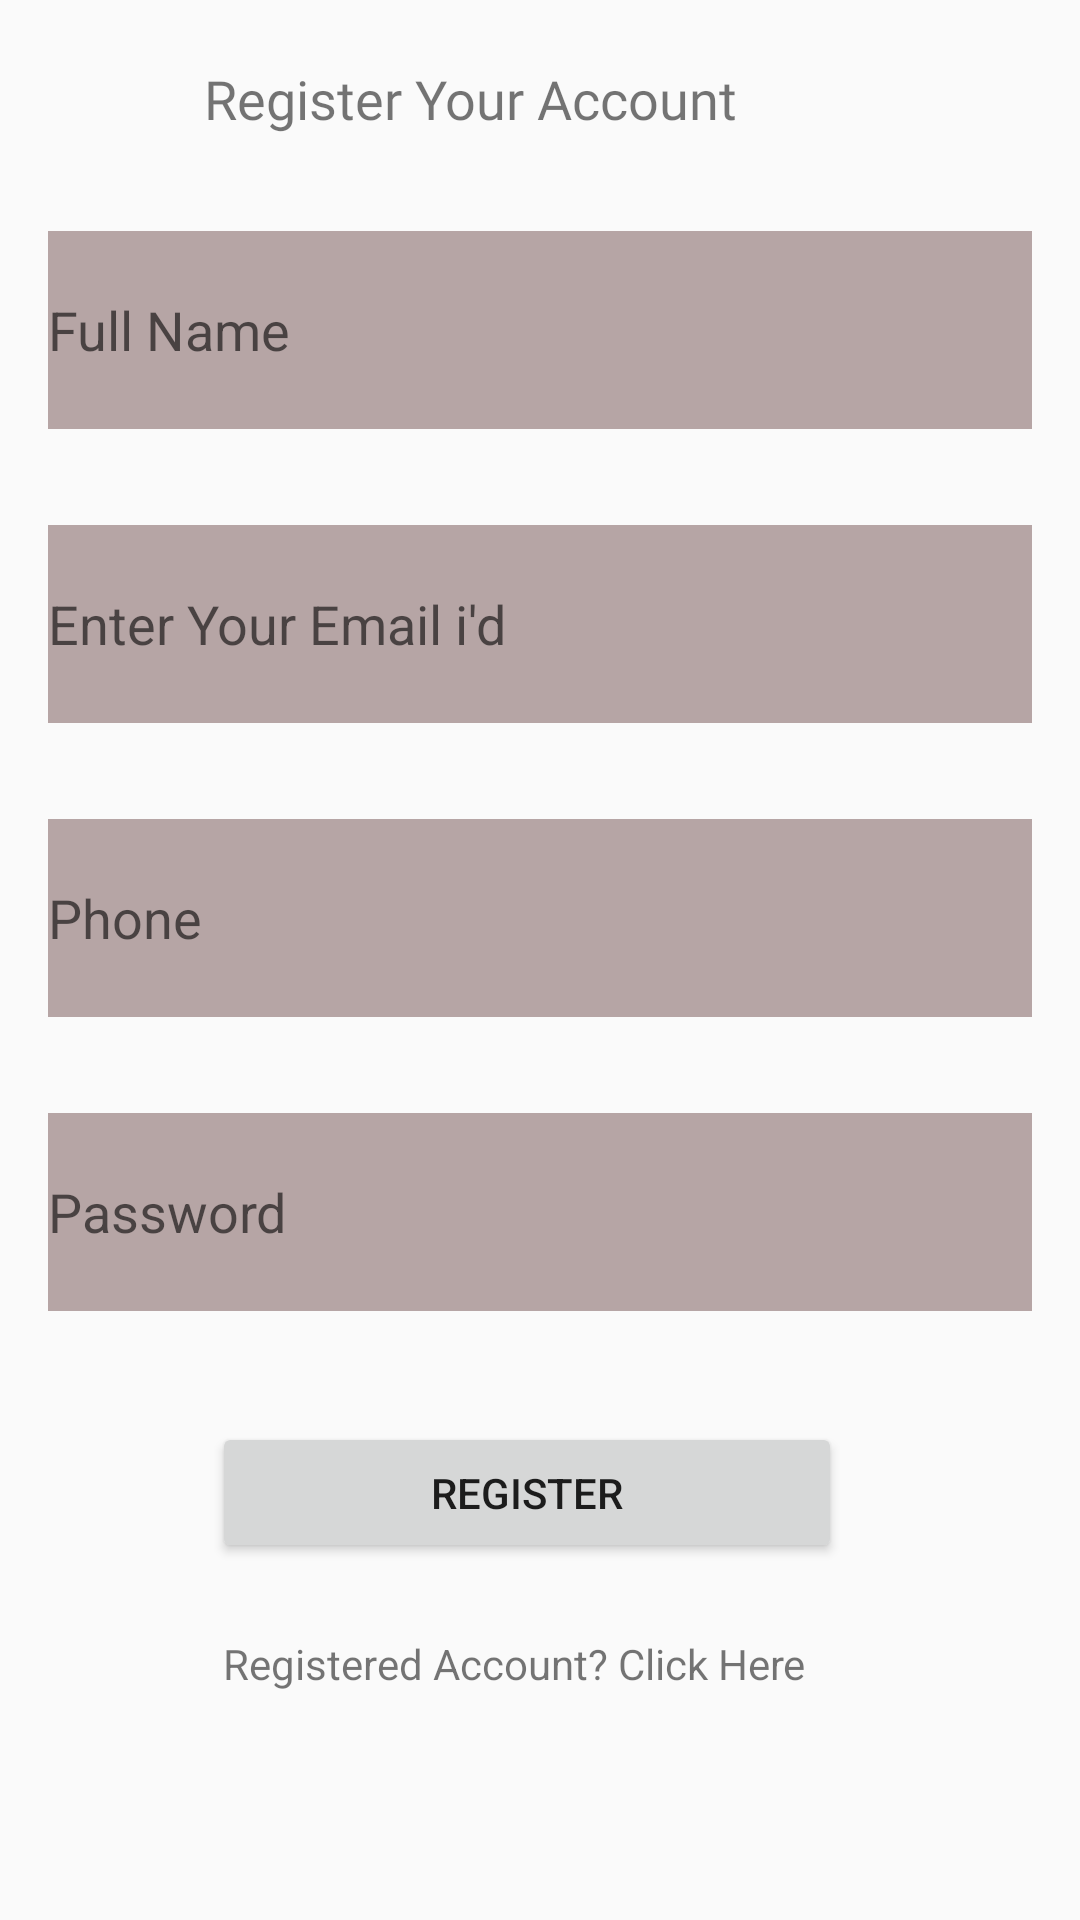

Layout XML and referenced resources for this Android screen:
<!-- AndroidManifest.xml: application theme AppTheme -->
<!-- res/layout/activity_register.xml -->
<?xml version="1.0" encoding="utf-8"?>
<androidx.constraintlayout.widget.ConstraintLayout xmlns:android="http://schemas.android.com/apk/res/android"
    xmlns:app="http://schemas.android.com/apk/res-auto"
    xmlns:tools="http://schemas.android.com/tools"
    android:layout_width="match_parent"
    android:layout_height="match_parent"
    android:background="@drawable/background"
    tools:context=".Register">

    <TextView
        android:id="@+id/textView4"
        android:layout_width="187dp"
        android:layout_height="45dp"
        android:layout_marginBottom="640dp"
        android:fontFamily="@font/aclonica"
        android:text="MYTRAGET"
        android:textSize="24sp"
        android:textStyle="bold"
        app:layout_constraintBottom_toBottomOf="parent"
        app:layout_constraintEnd_toEndOf="parent"
        app:layout_constraintHorizontal_bias="0.424"
        app:layout_constraintStart_toStartOf="parent" />


    <EditText
        android:id="@+id/Name"
        android:layout_width="match_parent"
        android:layout_height="66dp"
        android:layout_marginStart="16dp"
        android:layout_marginLeft="16dp"
        android:layout_marginTop="32dp"
        android:layout_marginEnd="16dp"
        android:layout_marginRight="16dp"
        android:background="#B6A5A5"
        android:ems="10"
        android:hint="Full Name"
        android:inputType="textPersonName"
        app:layout_constraintEnd_toEndOf="parent"
        app:layout_constraintHorizontal_bias="1.0"
        app:layout_constraintStart_toStartOf="parent"
        app:layout_constraintTop_toBottomOf="@+id/NewACC" />

    <EditText
        android:id="@+id/emailR"
        android:layout_width="match_parent"
        android:layout_height="66dp"
        android:layout_marginStart="16dp"
        android:layout_marginLeft="16dp"
        android:layout_marginTop="32dp"
        android:layout_marginEnd="16dp"
        android:layout_marginRight="16dp"
        android:background="#B6A5A5"
        android:ems="10"
        android:hint="Enter Your Email i'd"
        android:inputType="textEmailAddress"
        app:layout_constraintEnd_toEndOf="parent"
        app:layout_constraintHorizontal_bias="0.4"
        app:layout_constraintStart_toStartOf="parent"
        app:layout_constraintTop_toBottomOf="@+id/Name" />

    <EditText
        android:id="@+id/passwordR"
        android:layout_width="match_parent"
        android:layout_height="66dp"

        android:layout_marginStart="16dp"
        android:layout_marginLeft="16dp"
        android:layout_marginTop="32dp"
        android:layout_marginEnd="16dp"
        android:layout_marginRight="16dp"
        android:background="#B6A5A5"
        android:ems="10"
        android:hint="Password"
        android:inputType="textPassword"
        app:layout_constraintEnd_toEndOf="parent"
        app:layout_constraintHorizontal_bias="0.0"
        app:layout_constraintStart_toStartOf="parent"
        app:layout_constraintTop_toBottomOf="@+id/editTextPhone4" />

    <EditText
        android:id="@+id/editTextPhone4"
        android:layout_width="match_parent"
        android:layout_height="66dp"
        android:layout_marginStart="16dp"
        android:layout_marginLeft="16dp"
        android:layout_marginTop="32dp"
        android:layout_marginEnd="16dp"
        android:layout_marginRight="16dp"
        android:background="#B6A5A5"
        android:ems="10"
        android:hint="Phone"
        android:inputType="phone"
        app:layout_constraintEnd_toEndOf="parent"
        app:layout_constraintHorizontal_bias="0.4"
        app:layout_constraintStart_toStartOf="parent"
        app:layout_constraintTop_toBottomOf="@+id/emailR" />

    <TextView
        android:id="@+id/NewACC"
        android:layout_width="wrap_content"
        android:layout_height="wrap_content"
        android:layout_marginStart="92dp"
        android:layout_marginLeft="92dp"
        android:layout_marginTop="23dp"
        android:layout_marginEnd="114dp"
        android:layout_marginRight="114dp"
        android:layout_marginBottom="595dp"
        android:fontFamily="@font/aclonica"
        android:text="Register Your Account"
        android:textSize="18sp"
        app:layout_constraintBottom_toBottomOf="parent"
        app:layout_constraintEnd_toEndOf="parent"
        app:layout_constraintHorizontal_bias="1.0"
        app:layout_constraintStart_toStartOf="parent"
        app:layout_constraintTop_toBottomOf="@+id/textView4"
        app:layout_constraintVertical_bias="1.0" />

    <TextView
        android:id="@+id/RegisteredACC"
        android:layout_width="wrap_content"
        android:layout_height="wrap_content"
        android:layout_marginTop="32dp"
        android:layout_marginBottom="76dp"
        android:text="Registered Account? Click Here"
        app:layout_constraintBottom_toBottomOf="parent"
        app:layout_constraintEnd_toEndOf="parent"
        app:layout_constraintHorizontal_bias="0.448"
        app:layout_constraintStart_toStartOf="parent"
        app:layout_constraintTop_toBottomOf="@+id/login" />

    <Button
        android:id="@+id/register"
        android:layout_width="210dp"
        android:layout_height="47dp"
        android:text="Register"
        app:layout_constraintBottom_toBottomOf="parent"
        app:layout_constraintEnd_toEndOf="parent"
        app:layout_constraintHorizontal_bias="0.472"
        app:layout_constraintStart_toStartOf="parent"
        app:layout_constraintTop_toBottomOf="@+id/passwordR"
        app:layout_constraintVertical_bias="0.237" />

    <ProgressBar
        android:id="@+id/pro1"
        style="?android:attr/progressBarStyle"
        android:layout_width="wrap_content"
        android:layout_height="wrap_content"
        android:visibility="invisible"
        app:layout_constraintBottom_toBottomOf="parent"
        app:layout_constraintEnd_toEndOf="parent"
        app:layout_constraintStart_toStartOf="parent"
        app:layout_constraintTop_toTopOf="parent" />


</androidx.constraintlayout.widget.ConstraintLayout>
<!-- resources referenced by this layout -->
<resources>
  <style name="AppTheme" parent="Theme.AppCompat.Light.NoActionBar">
          <item name="android:windowActionBar">false</item>
          <item name="windowNoTitle">true</item>
          <item name="color">@color/primary</item>
      </style>
  <color name="primary">#55D394</color>
</resources>
